2-way image classification set "Data_CMC_COADEL_1" from GitHub (jmwolf82/XAI_Healthcare); label vocabulary: mitosis, non-mitosis.

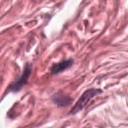
Label: non-mitosis

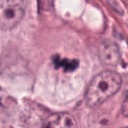
Label: mitosis

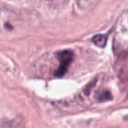
Label: mitosis

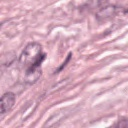
Label: non-mitosis

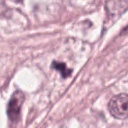
Label: mitosis

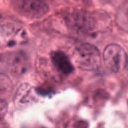
Label: non-mitosis
